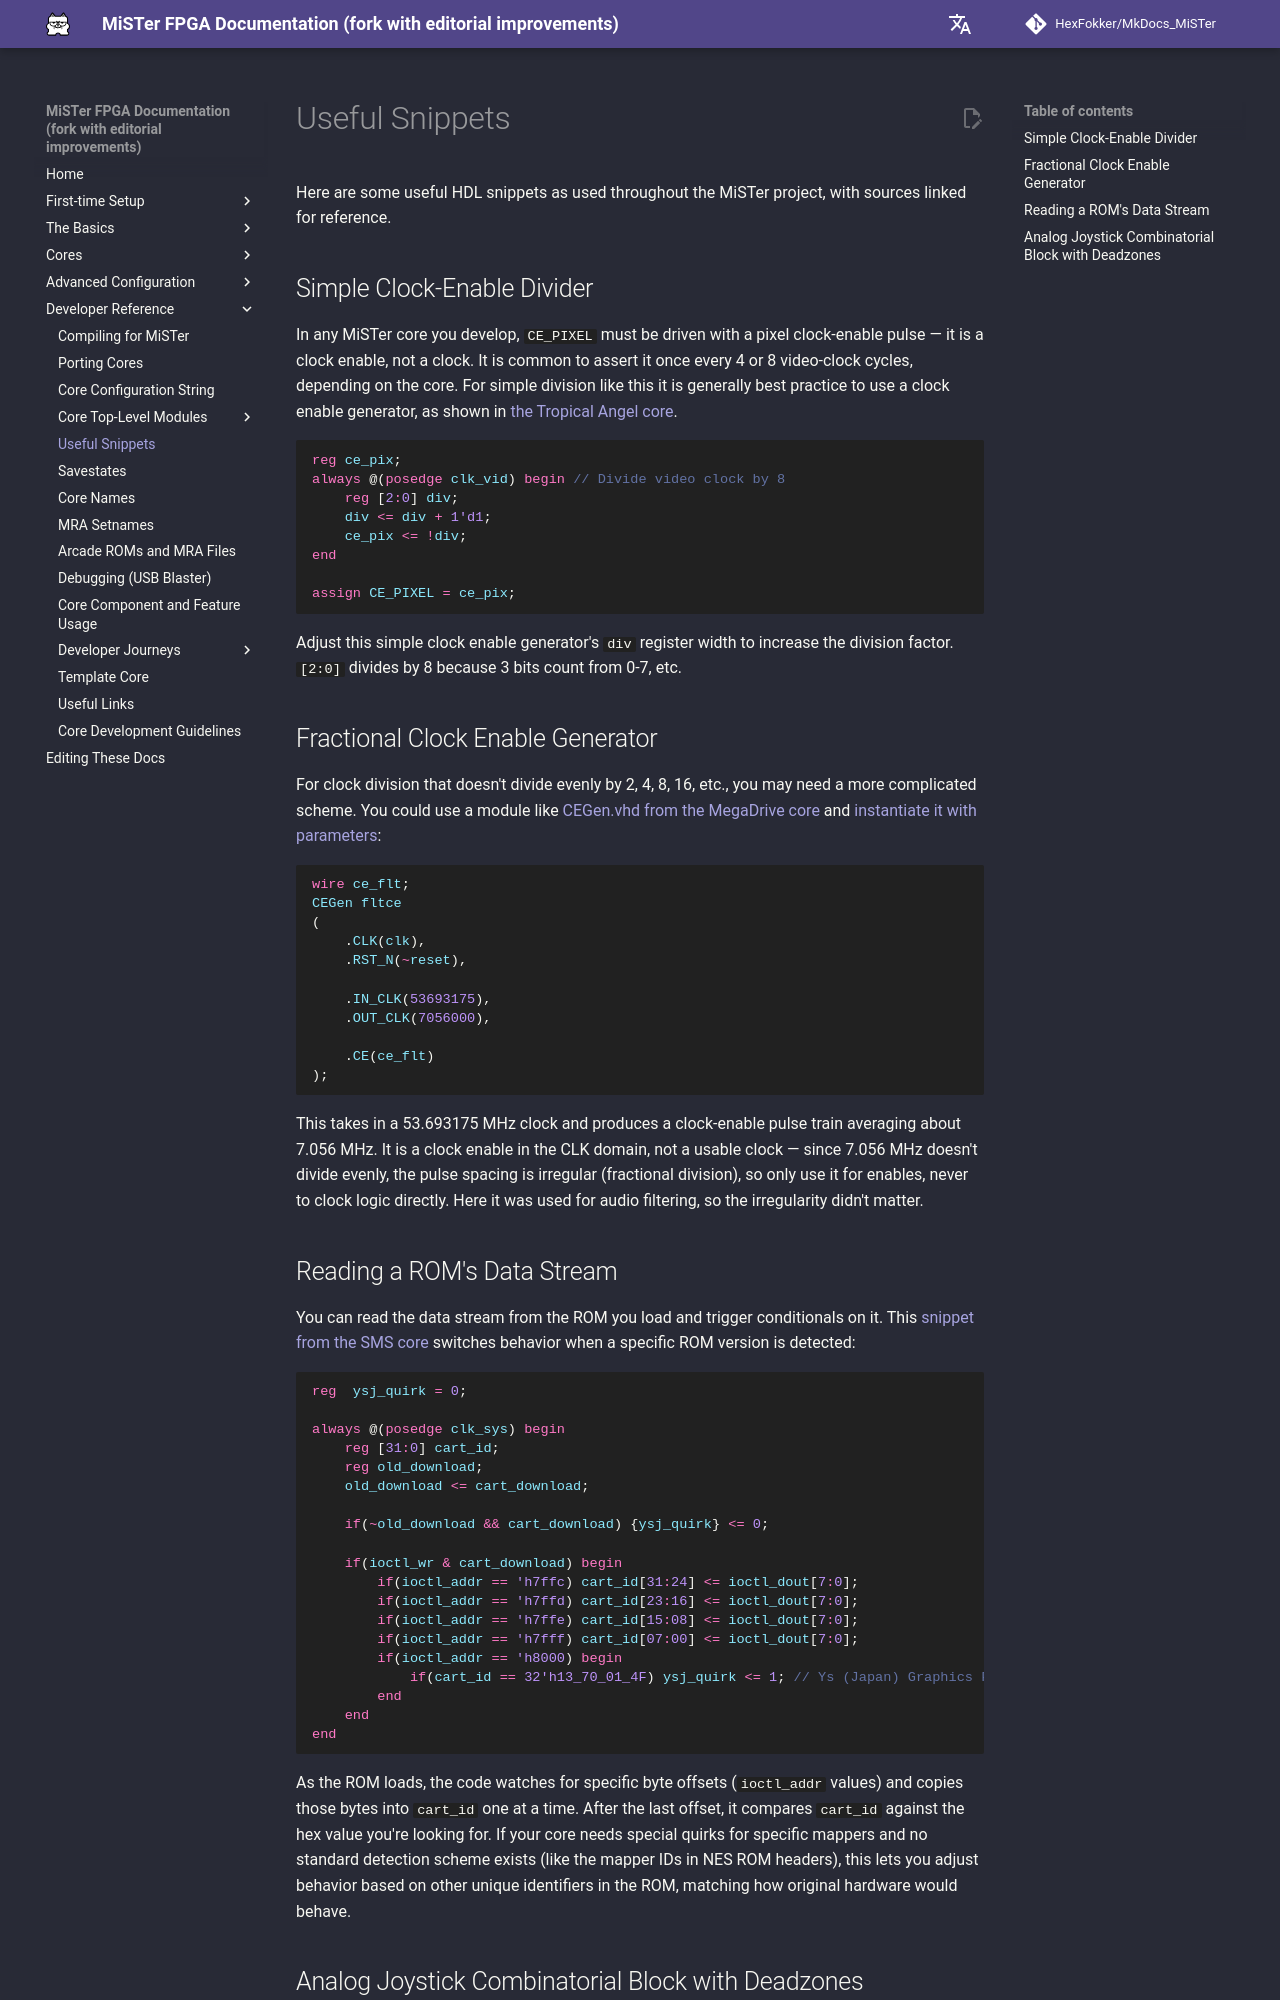

repository: HexFokker/MkDocs_MiSTer · page: developer/snippets/index.html · generator: mkdocs

Here are some useful HDL snippets as used throughout the MiSTer project, with sources linked for reference.

## Simple Clock-Enable Divider

In any MiSTer core you develop, `CE_PIXEL` must be driven with a pixel clock-enable pulse — it is a clock enable, not a clock. It is common to assert it once every 4 or 8 video-clock cycles, depending on the core. For simple division like this it is generally best practice to use a clock enable generator, as shown in [the Tropical Angel core](https://github.com/MiSTer-devel/Arcade-TropicalAngel_MiSTer/blob/master/Arcade-TropicalAngel.sv#L386-L391){target=_blank}.

```sv
reg ce_pix;
always @(posedge clk_vid) begin // Divide video clock by 8
	reg [2:0] div;
	div <= div + 1'd1;
	ce_pix <= !div;
end

assign CE_PIXEL = ce_pix;
```

Adjust this simple clock enable generator's `div` register width to increase the division factor. `[2:0]` divides by 8 because 3 bits count from 0-7, etc.

## Fractional Clock Enable Generator

For clock division that doesn't divide evenly by 2, 4, 8, 16, etc., you may need a more complicated scheme. You could use a module like [CEGen.vhd from the MegaDrive core](https://github.com/MiSTer-devel/MegaDrive_MiSTer/blob/main/rtl/CEGen.vhd){target=_blank} and [instantiate it with parameters](https://github.com/MiSTer-devel/MegaDrive_MiSTer/blob/main/rtl/audio_cond.sv#L96-L106){target=_blank}:

```sv
wire ce_flt;
CEGen fltce
(
	.CLK(clk),
	.RST_N(~reset),

	.IN_CLK(53693175),
	.OUT_CLK(7056000),

	.CE(ce_flt)
);
```

This takes in a 53.693175 MHz clock and produces a clock-enable pulse train averaging about 7.056 MHz. It is a clock enable in the CLK domain, not a usable clock — since 7.056 MHz doesn't divide evenly, the pulse spacing is irregular (fractional division), so only use it for enables, never to clock logic directly. Here it was used for audio filtering, so the irregularity didn't matter.

## Reading a ROM's Data Stream

You can read the data stream from the ROM you load and trigger conditionals on it. This [snippet from the SMS core](https://github.com/MiSTer-devel/SMS_MiSTer/blob/master/SMS.sv#L547-L563){target=_blank} switches behavior when a specific ROM version is detected:

```sv
reg  ysj_quirk = 0;

always @(posedge clk_sys) begin
	reg [31:0] cart_id;
	reg old_download;
	old_download <= cart_download;

	if(~old_download && cart_download) {ysj_quirk} <= 0;

	if(ioctl_wr & cart_download) begin
		if(ioctl_addr == 'h7ffc) cart_id[31:24] <= ioctl_dout[7:0];
		if(ioctl_addr == 'h7ffd) cart_id[23:16] <= ioctl_dout[7:0];
		if(ioctl_addr == 'h7ffe) cart_id[15:08] <= ioctl_dout[7:0];
		if(ioctl_addr == 'h7fff) cart_id[07:00] <= ioctl_dout[7:0];
		if(ioctl_addr == 'h8000) begin
			if(cart_id == 32'h13_70_01_4F) ysj_quirk <= 1; // Ys (Japan) Graphics Fix, forces VDP Version 1
		end
	end
end
```

As the ROM loads, the code watches for specific byte offsets (`ioctl_addr` values) and copies those bytes into `cart_id` one at a time. After the last offset, it compares `cart_id` against the hex value you're looking for. If your core needs special quirks for specific mappers and no standard detection scheme exists (like the mapper IDs in NES ROM headers), this lets you adjust behavior based on other unique identifiers in the ROM, matching how original hardware would behave.
